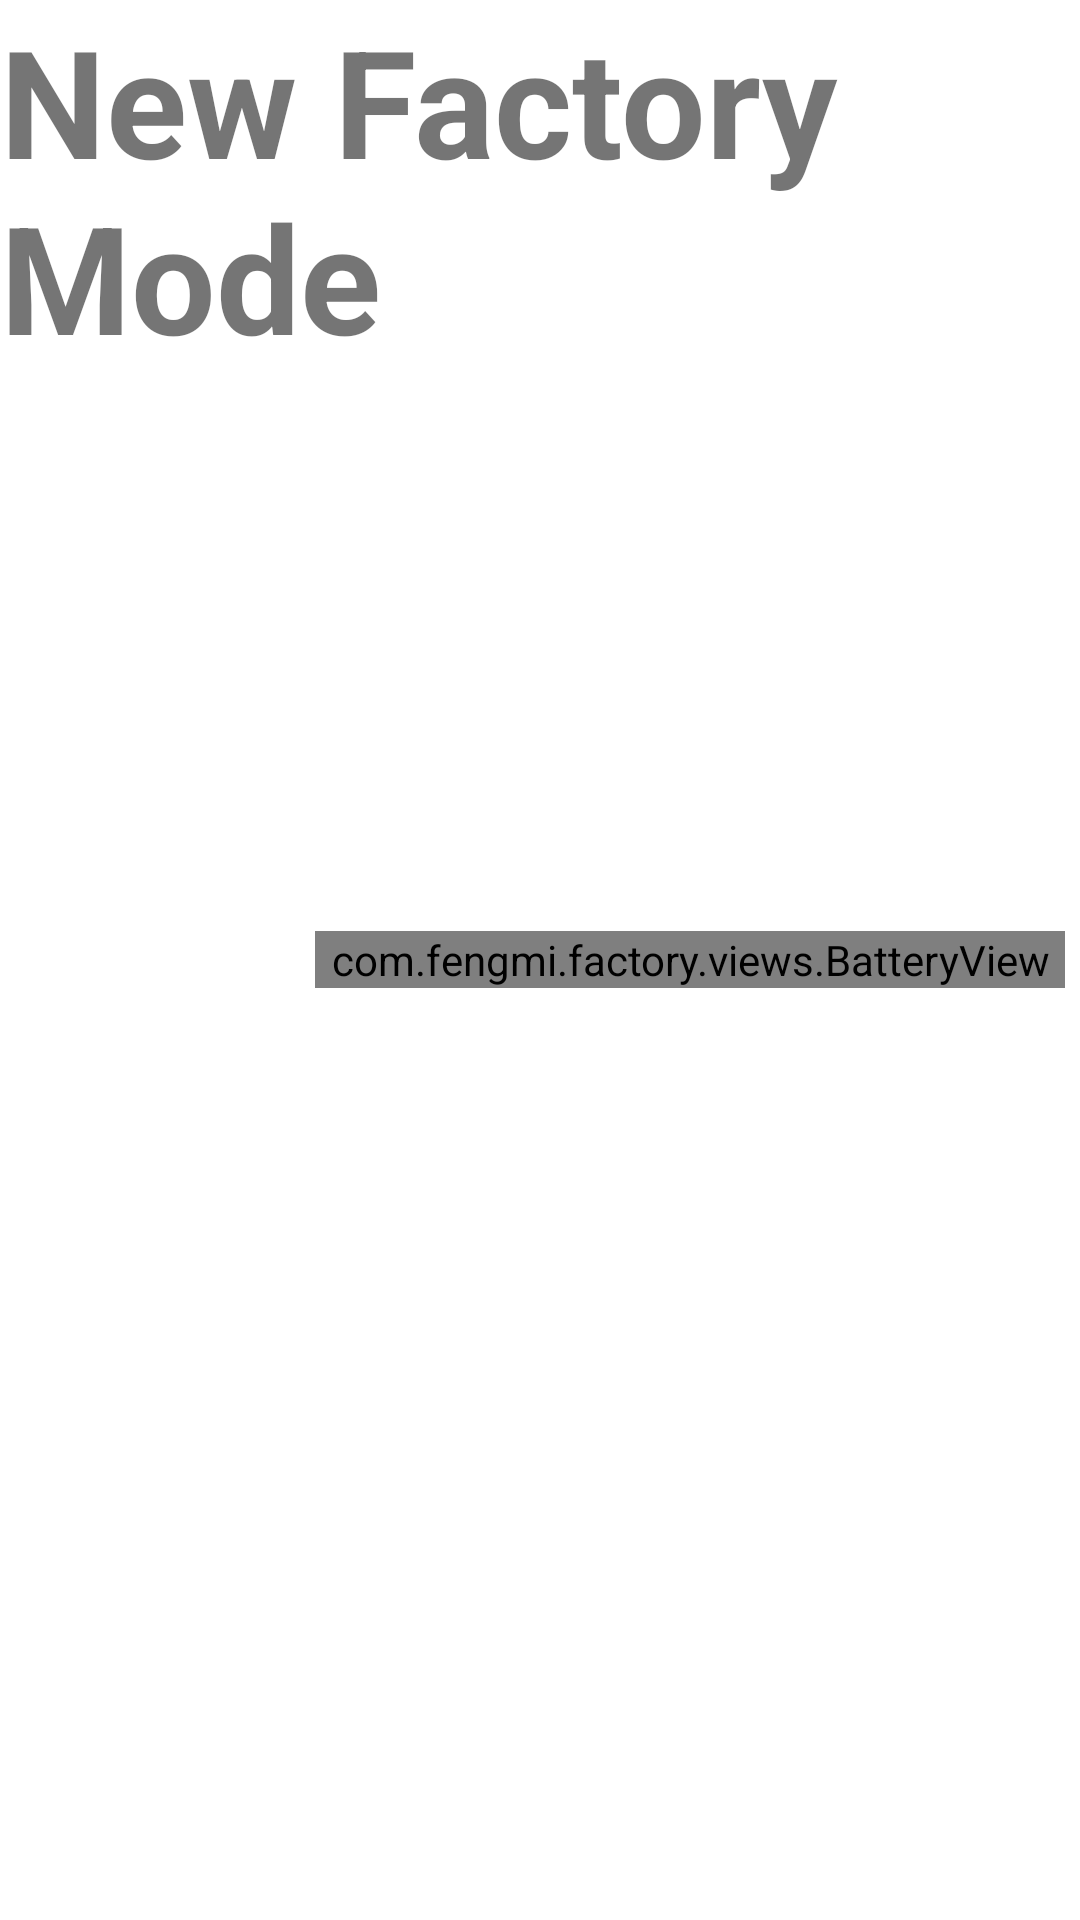

Reconstruct the res/layout file that produces this screen, plus the resources it refers to.
<!-- AndroidManifest.xml: application theme AppTheme -->
<!-- res/layout/factory_launcher.xml -->
<?xml version="1.0" encoding="utf-8"?>
<RelativeLayout xmlns:android="http://schemas.android.com/apk/res/android"
    android:layout_width="match_parent"
    android:layout_height="match_parent"
    android:background="#ffffff"
    android:orientation="vertical">
    <TextView
        android:id="@+id/tv_build_name"
        android:layout_width="wrap_content"
        android:layout_height="wrap_content"
        android:layout_below="@id/tv_logo"
        android:layout_alignParentEnd="true"
        android:layout_margin="5dp"
        android:textSize="18sp"
        android:textStyle="bold"/>

    <TextView
        android:id="@+id/tv_factory_version"
        android:layout_width="wrap_content"
        android:layout_height="wrap_content"
        android:layout_below="@id/tv_build_name"
        android:layout_alignParentEnd="true"
        android:layout_margin="5dp"
        android:textSize="18sp"
        android:textStyle="bold" />

    <TextView
        android:id="@+id/tv_logo"
        android:layout_width="wrap_content"
        android:layout_height="wrap_content"
        android:layout_alignParentTop="true"
        android:layout_alignParentEnd="true"
        android:layout_marginRight="10dp"
        android:text="New Factory Mode"
        android:textSize="50sp"
        android:textStyle="bold" />

    <LinearLayout
        android:layout_centerInParent="true"
        android:layout_centerVertical="true"
        android:orientation="vertical"
        android:layout_width="wrap_content"
        android:layout_height="wrap_content">
        <ListView
            android:id="@+id/lv_info"
            android:layout_width="300dp"
            android:layout_height="wrap_content"
            android:layout_alignParentLeft="true">

        </ListView>

        <ListView
            android:id="@+id/lv_temp"
            android:layout_width="300dp"
            android:layout_height="wrap_content"
            android:layout_below="@id/lv_info"
            android:layout_alignParentLeft="true"
            android:layout_marginTop="20dp">

        </ListView>
    </LinearLayout>

    <TextView
        android:layout_marginTop="6dp"
        android:textSize="18sp"
        android:textColor="@color/RED"
        android:layout_centerHorizontal="true"
        android:id="@+id/tv_temp_status"
        android:layout_width="wrap_content"
        android:layout_height="wrap_content"/>

    <com.fengmi.factory.views.BatteryView
        android:layout_alignParentEnd="true"
        android:layout_centerInParent="true"
        android:layout_marginEnd="5dp"
        android:layout_width="250dp"
        android:layout_height="wrap_content"/>


</RelativeLayout>
<!-- resources referenced by this layout -->
<resources>
  <style name="AppTheme" parent="Theme.AppCompat.Light.DarkActionBar">
          
          <item name="colorPrimary">@color/colorPrimary</item>
          <item name="colorPrimaryDark">@color/colorPrimaryDark</item>
          <item name="colorAccent">@color/colorAccent</item>
      </style>
  <!-- not gathered from this repository: default colours our renderer supplied (Android Studio template values) -->
  <color name="colorPrimary">#FF6200EE</color>
  <color name="colorPrimaryDark">#FF3700B3</color>
  <color name="colorAccent">#FF03DAC5</color>
</resources>
